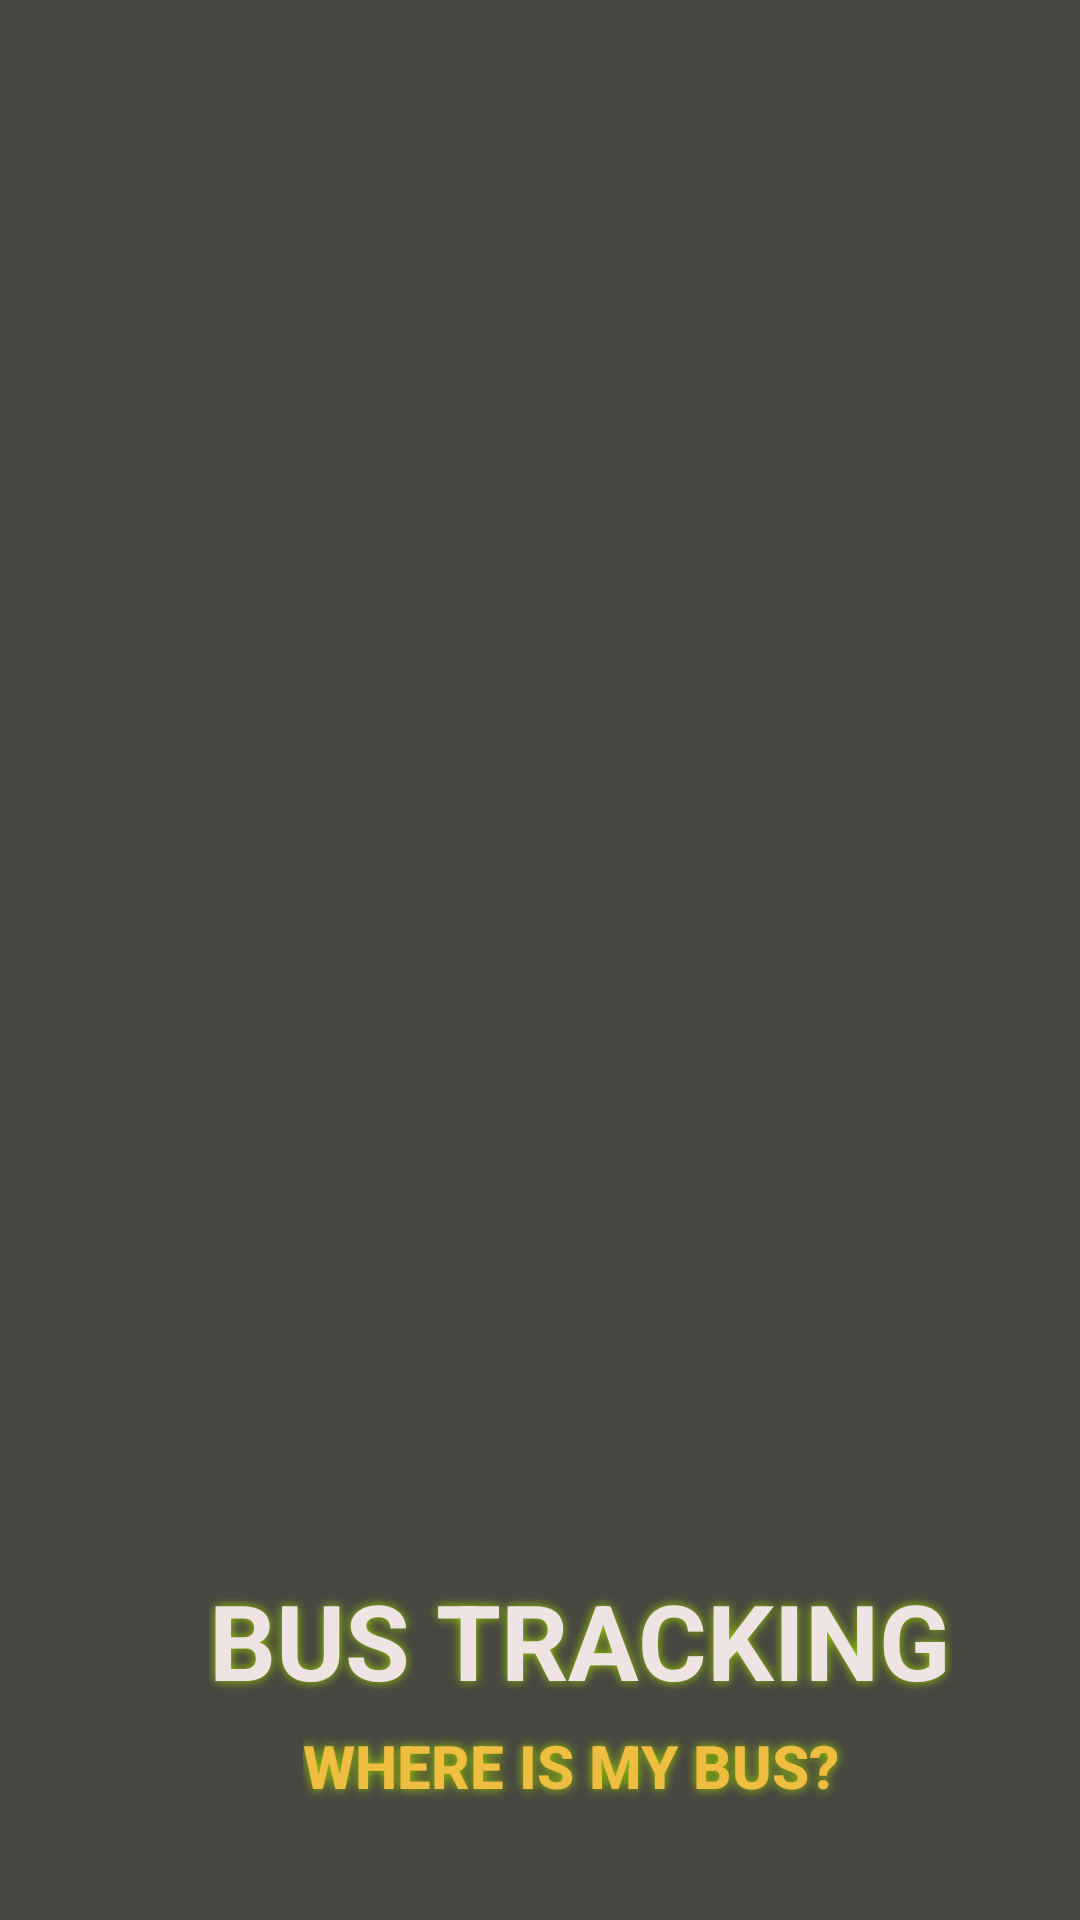

This screen was rendered from an Android layout file. Write that file and the resources it references.
<!-- AndroidManifest.xml: application theme Theme -->
<!-- res/layout/activity_splash.xml -->
<LinearLayout xmlns:android="http://schemas.android.com/apk/res/android"
    xmlns:tools="http://schemas.android.com/tools"
    android:layout_width="match_parent"
    android:layout_height="match_parent"
    android:orientation="vertical"
    android:background="#484741"
    tools:context=".SplashActivity"
    android:weightSum="1">

    <ImageView
        android:layout_width="match_parent"
        android:layout_height="198dp"
        android:src="@drawable/splash"
        android:paddingTop="100dp"
        android:layout_gravity="center"
        android:shadowColor="#aba88f"
        android:shadowDx="0.0"
        android:shadowDy="0.0"
        android:shadowRadius="20"
        android:layout_weight="0.97" />

    <LinearLayout
        android:layout_width="387dp"
        android:layout_height="155dp"
        android:gravity="center|bottom"
        android:orientation="vertical"
        android:paddingBottom="50dp"
        android:weightSum="1"
        android:layout_weight="0.27">

        <TextView
            android:id="@+id/textView"
            android:layout_width="wrap_content"
            android:layout_height="wrap_content"
            android:layout_gravity="center"
            android:paddingTop="0dp"
            android:shadowColor="#99CC00"
            android:shadowDx="0.0"
            android:shadowDy="0.0"
            android:shadowRadius="8"
            android:text="BUS TRACKING"
            android:textColor="#efe3e3"
            android:textSize="35sp"
            android:textStyle="bold" />

        <TextView
            android:layout_width="185dp"
            android:layout_height="wrap_content"
            android:layout_weight="0.38"
            android:paddingTop="5dp"
            android:shadowColor="#99CC00"
            android:shadowDx="0.0"
            android:shadowDy="0.0"
            android:shadowRadius="8"
            android:text="WHERE IS MY BUS?"
            android:textAppearance="@android:style/TextAppearance.DeviceDefault.DialogWindowTitle"
            android:textColor="#efbd40"
            android:textSize="20dp"
            android:textStyle="bold" />

        <TextView
            android:layout_width="wrap_content"
            android:layout_height="wrap_content"
            android:padding="5dp"
            android:shadowColor="#99CC00"
            android:shadowDx="0.0"
            android:shadowDy="0.0"
            android:shadowRadius="8"
            android:text="@string/dev"
            android:textColor="#FFFFFF"
            android:textStyle="bold" />

    </LinearLayout>

</LinearLayout>
<!-- resources referenced by this layout -->
<resources>
  <string name="dev"> </string>
  <style name="Theme" parent="@android:style/Theme.Holo.Light">
          <item name="android:actionBarItemBackground">@drawable/selectable_background</item>
          <item name="android:popupMenuStyle">@style/PopupMenu</item>
          <item name="android:dropDownListViewStyle">@style/DropDownListView</item>
          <item name="android:actionBarTabStyle">@style/ActionBarTabStyle</item>
          <item name="android:actionDropDownStyle">@style/DropDownNav</item>
          <item name="android:actionBarStyle">@style/ActionBar.Solid</item>
          <item name="android:actionModeBackground">@drawable/cab_background_top</item>
          <item name="android:actionModeSplitBackground">@drawable/cab_background_bottom</item>
          <item name="android:actionModeCloseButtonStyle">@style/ActionButton.CloseMode</item>
          
          
      </style>
  <style name="PopupMenu" parent="@android:style/Widget.Holo.Light.ListPopupWindow">
          <item name="android:popupBackground">@drawable/menu_dropdown_panel</item>	
      </style>
  <style name="DropDownListView" parent="@android:style/Widget.Holo.Light.ListView.DropDown">
          <item name="android:listSelector">@drawable/selectable_background</item>
      </style>
  <style name="ActionBarTabStyle" parent="@android:style/Widget.Holo.Light.ActionBar.TabView">
          <item name="android:background">@drawable/tab_indicator_ab</item>
      </style>
  <style name="DropDownNav" parent="@android:style/Widget.Holo.Light.Spinner">
          <item name="android:background">@drawable/spinner_background_ab</item>
          <item name="android:popupBackground">@drawable/menu_dropdown_panel</item>
          <item name="android:dropDownSelector">@drawable/selectable_background</item>
      </style>
  <style name="ActionBar.Solid" parent="@android:style/Widget.Holo.Light.ActionBar.Solid">
          <item name="android:background">@color/colorPrimary</item>
          <item name="android:backgroundStacked">@drawable/ab_stacked_solid</item>
          <item name="android:backgroundSplit">@drawable/ab_bottom_solid</item>
          <item name="android:progressBarStyle">@style/ProgressBar</item>
          <item name="android:titleTextStyle">@style/Theme.MyAppTheme.ActionBar.TitleTextStyle</item>
      </style>
  <style name="ActionButton.CloseMode" parent="@android:style/Widget.Holo.Light.ActionButton.CloseMode">
          <item name="android:background">@drawable/btn_cab_done</item>
      </style>
  <color name="colorPrimary">#cc484744</color>
  <style name="ProgressBar" parent="@android:style/Widget.Holo.Light.ProgressBar.Horizontal">
          <item name="android:progressDrawable">@drawable/progress_horizontal</item>
      </style>
  <style name="Theme.MyAppTheme.ActionBar.TitleTextStyle" parent="android:style/TextAppearance.Holo.Widget.ActionBar.Title">
      	<item name="android:textColor">#FFFFFF</item>
  
  
  
      </style>
</resources>
